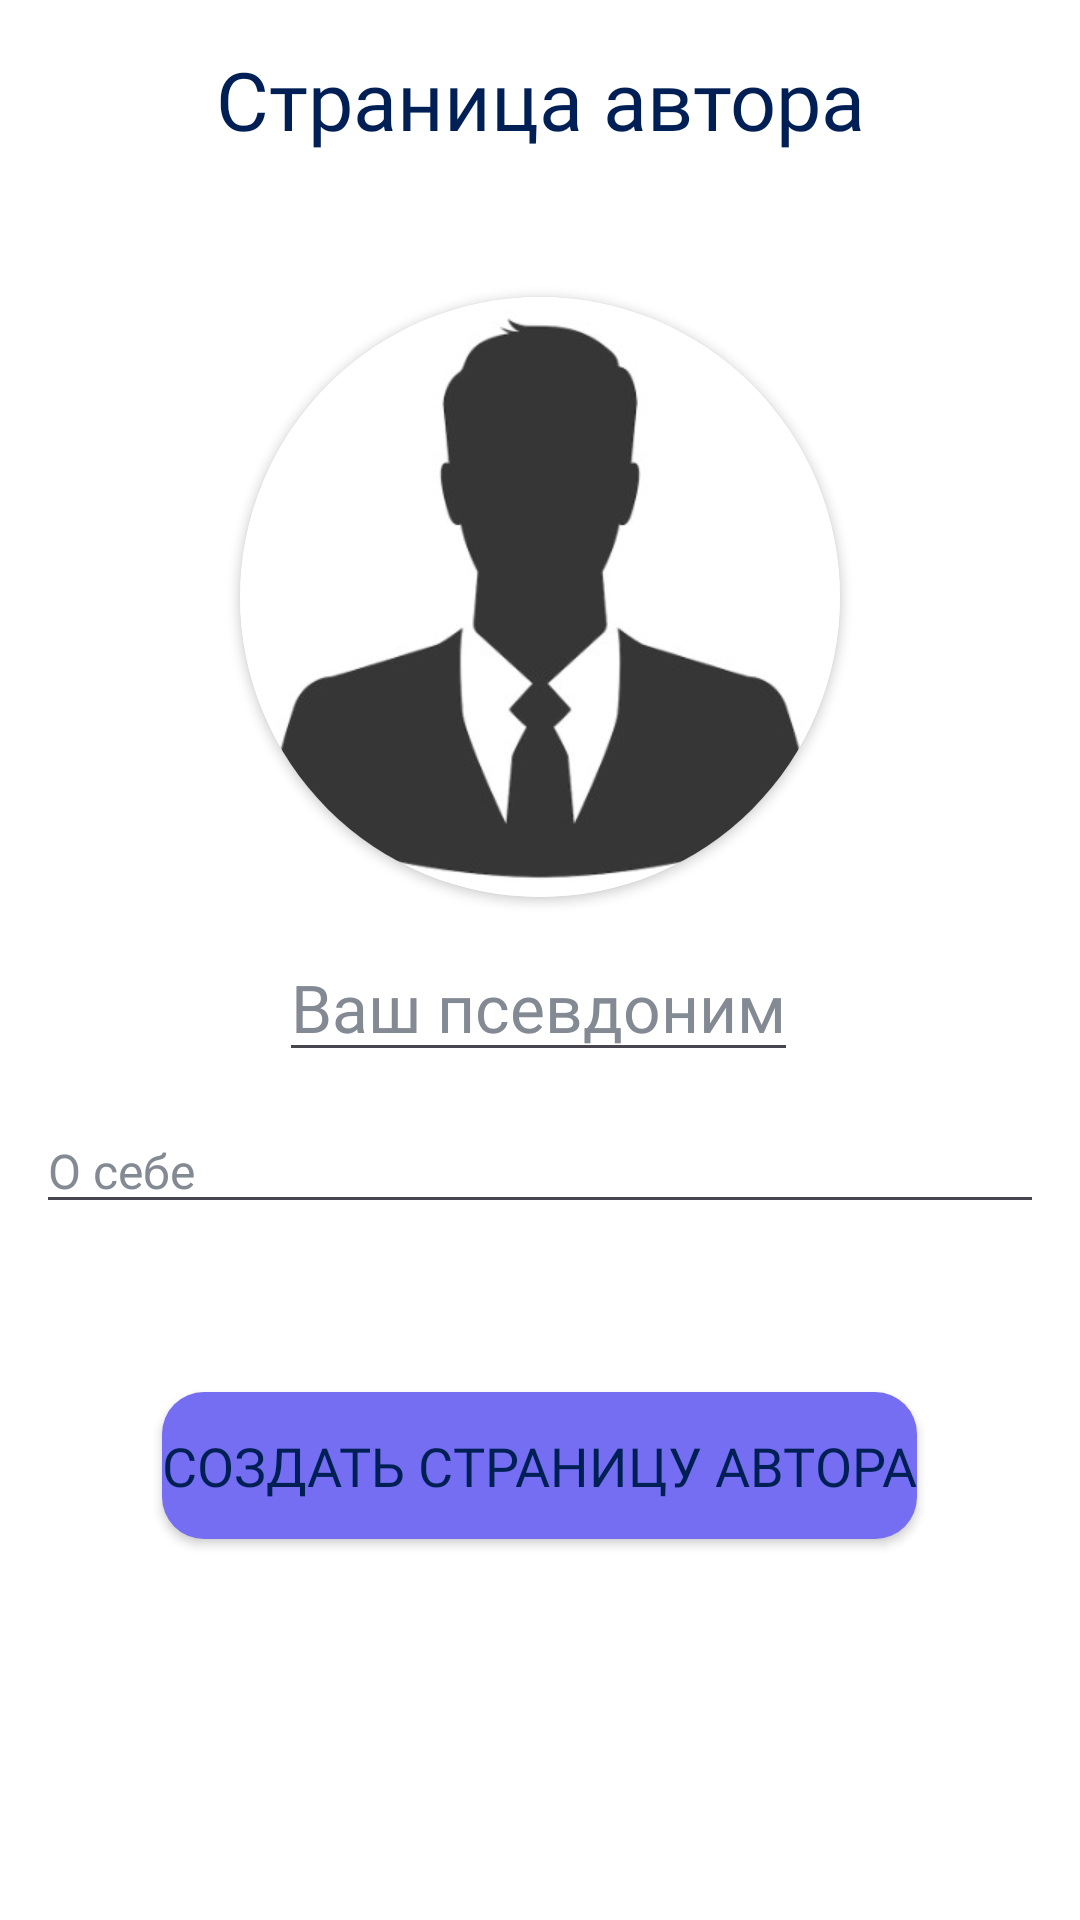

Write the Android layout XML for this screen, with the resource values it uses.
<!-- AndroidManifest.xml: application theme Theme.LibreReaderApp -->
<!-- res/layout/fragment_registrate_author.xml -->
<?xml version="1.0" encoding="utf-8"?>
<androidx.constraintlayout.widget.ConstraintLayout xmlns:android="http://schemas.android.com/apk/res/android"
    xmlns:app="http://schemas.android.com/apk/res-auto"
    xmlns:tools="http://schemas.android.com/tools"
    android:id="@+id/frameLayout"
    android:layout_width="match_parent"
    android:layout_height="match_parent"
    tools:context=".fragments.author.RegistrateAuthorFragment">

    <TextView
        android:id="@+id/headerAuthorCreation"
        android:layout_width="wrap_content"
        android:layout_height="wrap_content"
        android:layout_marginStart="148dp"
        android:layout_marginTop="15dp"
        android:layout_marginEnd="148dp"
        android:fontFamily="@font/poppins_semibold"
        android:text="Страница автора"
        android:textSize="27sp"
        app:layout_constraintEnd_toEndOf="parent"
        app:layout_constraintHorizontal_bias="0.5"
        app:layout_constraintStart_toStartOf="parent"
        app:layout_constraintTop_toTopOf="parent" />


    <androidx.cardview.widget.CardView
        android:id="@+id/authorCardView"
        android:layout_width="200dp"
        android:layout_height="200dp"
        android:layout_marginTop="48dp"
        app:cardCornerRadius="100dp"
        app:layout_constraintEnd_toEndOf="parent"
        app:layout_constraintHorizontal_bias="0.5"
        app:layout_constraintStart_toStartOf="parent"
        app:layout_constraintTop_toBottomOf="@+id/headerAuthorCreation">

        <ImageView
            android:id="@+id/authorPortrait"
            android:layout_width="match_parent"
            android:layout_height="match_parent"
            android:background="@drawable/rounded_image"
            android:scaleType="centerCrop"
            android:src="@drawable/unknown2"/>

    </androidx.cardview.widget.CardView>

    <EditText
        android:id="@+id/Pseudo"
        android:layout_width="wrap_content"
        android:layout_height="wrap_content"
        android:layout_marginTop="12dp"
        android:fontFamily="@font/poppins_semibold"
        android:hint="Ваш псевдоним"
        android:textSize="22sp"
        app:layout_constraintEnd_toEndOf="parent"
        app:layout_constraintHorizontal_bias="0.498"
        app:layout_constraintStart_toStartOf="parent"
        app:layout_constraintTop_toBottomOf="@id/authorCardView" />

    <EditText
        android:id="@+id/aboutAuthor"
        android:layout_width="0dp"
        android:layout_height="wrap_content"
        android:layout_marginStart="12dp"
        android:layout_marginTop="12dp"
        android:layout_marginEnd="12dp"
        android:fontFamily="@font/poppins"
        android:hint="О себе"
        android:textColor="@color/light_text"
        android:textSize="16sp"
        app:layout_constraintEnd_toEndOf="parent"
        app:layout_constraintStart_toStartOf="parent"
        app:layout_constraintTop_toBottomOf="@+id/Pseudo" />

    <Button
        android:id="@+id/edit_button"
        android:layout_width="wrap_content"
        android:layout_height="49dp"
        android:layout_marginTop="56dp"
        android:background="@drawable/rounded_button"
        android:fontFamily="@font/poppins_medium"
        android:text="Создать страницу автора"

        android:textSize="18sp"
        app:layout_constraintEnd_toEndOf="parent"
        app:layout_constraintHorizontal_bias="0.498"
        app:layout_constraintStart_toStartOf="parent"
        app:layout_constraintTop_toBottomOf="@+id/aboutAuthor" />


</androidx.constraintlayout.widget.ConstraintLayout>
<!-- resources referenced by this layout -->
<resources>
  <color name="light_text">#002055</color>
  <!-- drawable rounded_button (drawable) -->
  <?xml version="1.0" encoding="utf-8"?>
  <selector xmlns:android="http://schemas.android.com/apk/res/android">
      <item android:state_pressed="true">
          <shape android:shape="rectangle">
              <solid android:color="#765761"/> 
              <corners android:radius="14sp"/> 
          </shape>
      </item>
      <item>
          <shape android:layout_width="wrap_content" android:shape="rectangle">
              <solid android:color="@color/clickable_element" />
              <corners android:radius="14sp" /> 
          </shape>
      </item>
  </selector>
  <!-- drawable unknown2: jpg bitmap (drawable, 10079 bytes) -->
  <style name="Theme.LibreReaderApp" parent="Base.Theme.LibreReaderApp" />
  <color name="clickable_element">#756EF3</color>
  <style name="Base.Theme.LibreReaderApp" parent="Theme.Material3.DayNight.NoActionBar">
          
          
          <item name="android:windowBackground">@color/white</item>
          <item name="android:textColor">@color/light_text</item>
          <item name="android:textColorHint">@color/light_hints</item>
      </style>
  <color name="white">#FFFFFFFF</color>
  <color name="light_hints">#848A94</color>
</resources>
